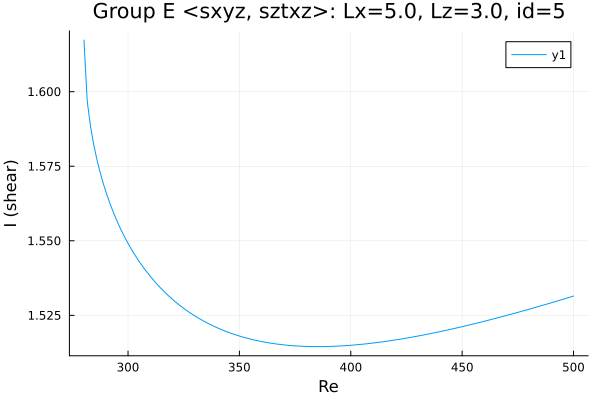

The table this chart was drawn from, first rows:
Re, shear
280.3, 1.617
280.3, 1.617
280.3, 1.617
280.3, 1.617
280.3, 1.617
280.3, 1.617
280.3, 1.616
281.7, 1.597
283.1, 1.589
284.5, 1.583
285.9, 1.578
287.3, 1.573
288.8, 1.57
290.2, 1.566
291.6, 1.563
293, 1.56
294.4, 1.558
295.8, 1.555
297.1, 1.553
298, 1.552
298.7, 1.551
299.1, 1.55
299.4, 1.55
299.6, 1.55
299.7, 1.55
299.8, 1.549
299.9, 1.549
299.9, 1.549
300, 1.549
300, 1.549
300.0, 1.549
300.0, 1.549
300, 1.549
300, 1.549
300.1, 1.549
300.1, 1.549
300.2, 1.549
300.3, 1.549
300.4, 1.549
300.6, 1.548
300.9, 1.548
301.3, 1.547
302, 1.547
302.9, 1.546
304.2, 1.544
305.6, 1.542
307, 1.541
308.4, 1.54
309.8, 1.538
311.2, 1.537
312.7, 1.536
314.1, 1.535
315.5, 1.534
316.9, 1.532
318.3, 1.531
319.7, 1.531
321.1, 1.53
322.6, 1.529
324, 1.528
325.4, 1.527
... 126 more rows
